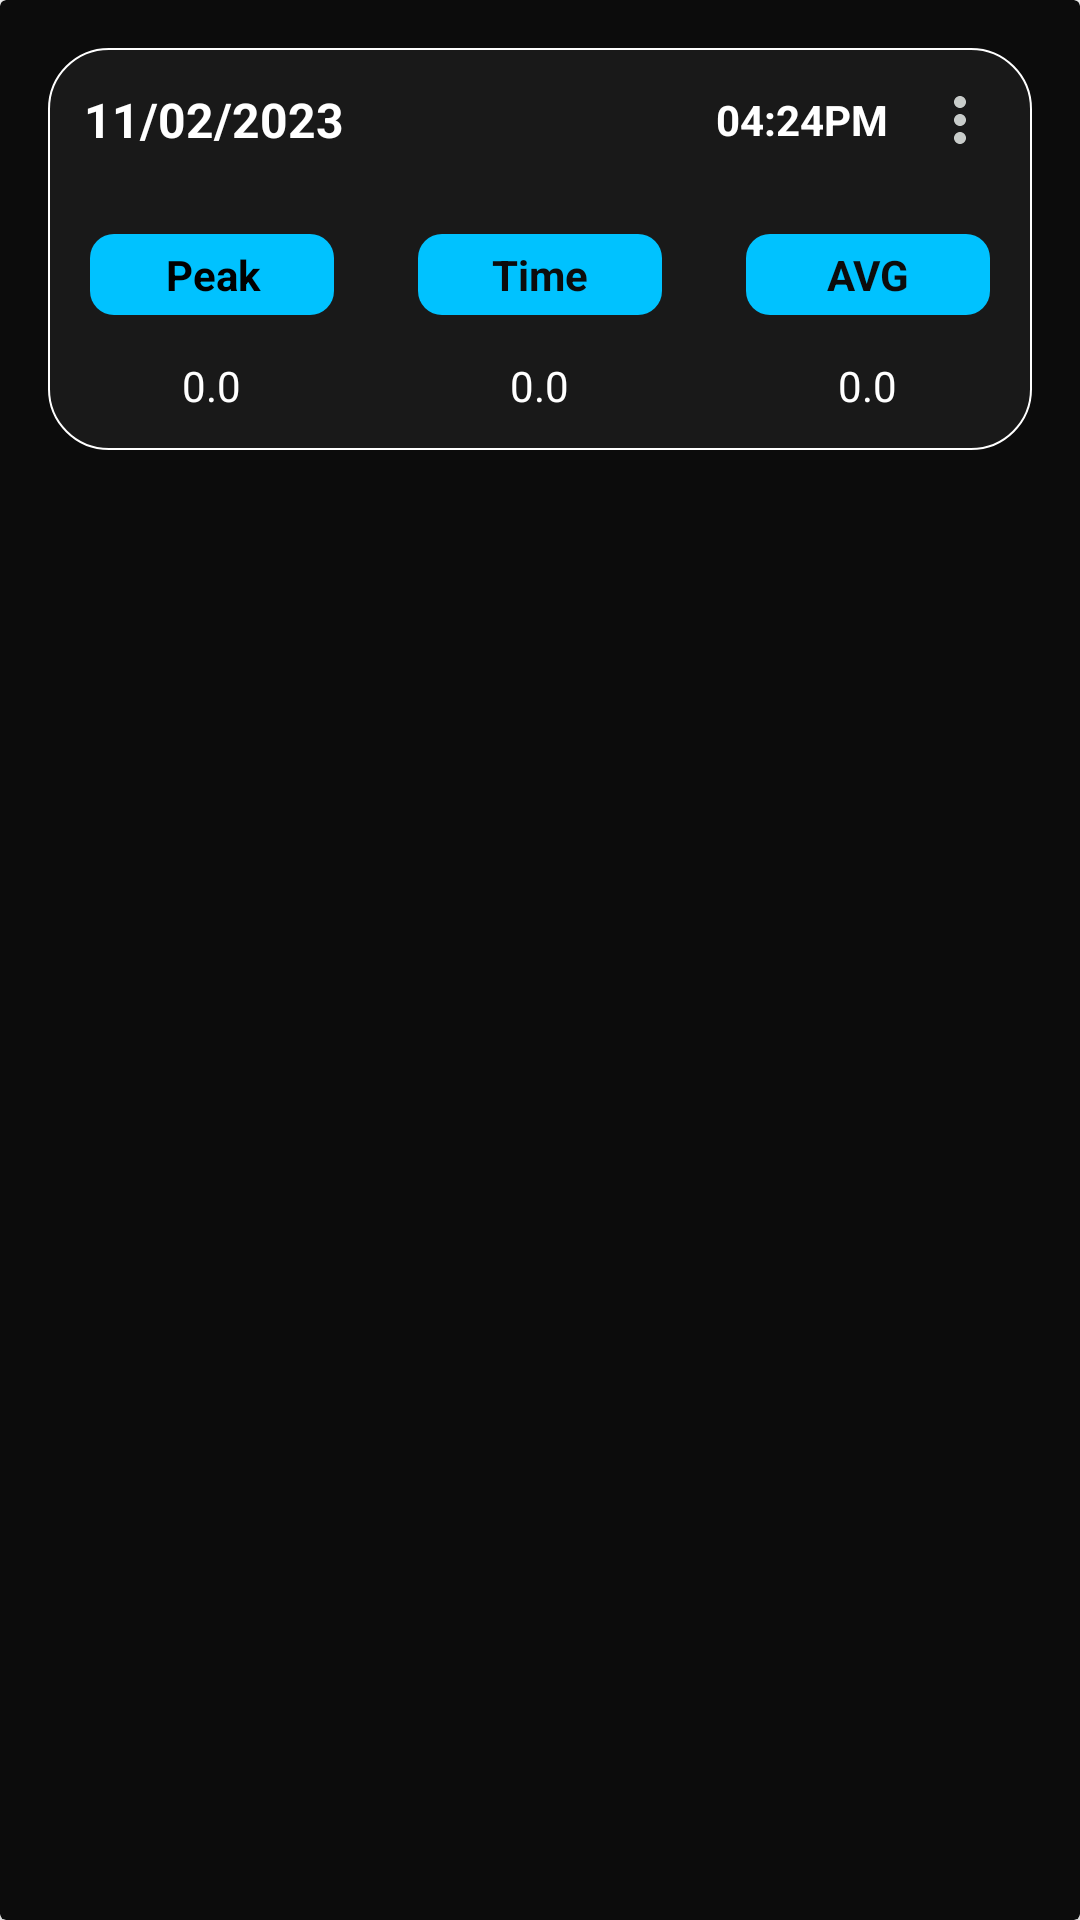

Reconstruct the res/layout file that produces this screen, plus the resources it refers to.
<!-- AndroidManifest.xml: application theme Theme.VibrationDesign -->
<!-- res/layout/history_list.xml -->
<?xml version="1.0" encoding="utf-8"?>
<androidx.cardview.widget.CardView xmlns:android="http://schemas.android.com/apk/res/android"
    xmlns:app="http://schemas.android.com/apk/res-auto"
    xmlns:tools="http://schemas.android.com/tools"
    android:layout_width="match_parent"
    android:layout_height="wrap_content"
    app:cardBackgroundColor="@color/black_primary"

    >

    <androidx.constraintlayout.widget.ConstraintLayout
        android:layout_width="match_parent"
        android:layout_height="wrap_content"
        android:layout_margin="16dp"
        android:id="@+id/list_item"
        android:background="@drawable/curved_background">

        <LinearLayout
            android:id="@+id/date_Time_box"
            android:layout_width="match_parent"
            android:layout_height="wrap_content"
            android:layout_weight="0.33"
            android:gravity="center"
            android:orientation="horizontal"
            android:padding="12dp"
            tools:ignore="MissingConstraints"
            tools:layout_editor_absoluteX="12dp">

            <TextView
                android:id="@+id/datevalue"
                android:layout_width="wrap_content"

                android:layout_height="wrap_content"
                android:layout_weight="1"
                android:text="@string/date"
                android:textColor="@color/white"
                android:textSize="16sp"
                android:textStyle="bold"
                app:layout_constraintStart_toStartOf="parent"
                tools:layout_editor_absoluteY="12dp"></TextView>

            <TextView
                android:id="@id/timevalue"
                android:layout_width="wrap_content"
                android:layout_height="wrap_content"
                android:layout_marginLeft="60dp"
                android:layout_marginEnd="12dp"
                android:text="@string/time"
                android:textColor="@color/white"
                android:textSize="14sp"
                android:textStyle="bold"></TextView>

            <ImageView
                android:id="@+id/more"
                android:layout_width="24dp"
                android:layout_height="24dp"
                app:srcCompat="@drawable/baseline_more_vert_24" />

        </LinearLayout>

        <LinearLayout
            android:layout_width="match_parent"
            android:layout_height="wrap_content"
            android:orientation="horizontal"
           android:paddingBottom="12dp"
            app:layout_constraintTop_toBottomOf="@+id/date_Time_box"
            tools:ignore="MissingConstraints"
            tools:layout_editor_absoluteX="12dp">

            <LinearLayout
                android:layout_width="match_parent"
                android:layout_height="wrap_content"
                android:layout_weight="0.33"
                android:gravity="center"
                android:orientation="vertical">

                <TextView
                    android:layout_width="match_parent"
                    android:layout_height="wrap_content"
                    android:layout_margin="14dp"
                    android:background="@drawable/bluebackground"
                    android:gravity="center"
                    android:padding="4sp"
                    android:text="@string/peak"
                    android:textColor="@color/black"
                    android:textSize="14dp"
                    android:textStyle="bold"
                    tools:ignore="TextSizeCheck"></TextView>

                <TextView
                    android:id="@+id/peakvalue"
                    android:layout_width="wrap_content"
                    android:layout_height="wrap_content"
                    android:text="0.0"
                    android:textColor="@color/white"
                    android:textSize="14sp"></TextView>
            </LinearLayout>

            <LinearLayout
                android:layout_width="match_parent"
                android:layout_height="wrap_content"
                android:layout_weight="0.33"
                android:gravity="center"
                android:orientation="vertical">

                <TextView
                    android:layout_width="match_parent"
                    android:layout_height="wrap_content"
                    android:layout_margin="14dp"
                    android:background="@drawable/bluebackground"
                    android:gravity="center"
                    android:padding="4sp"
                    android:text="@string/Time"
                    android:textStyle="bold"
                    android:textColor="@color/black_primary"
                    android:textSize="14sp"></TextView>

                <TextView
                    android:id="@+id/timestampvalue"
                    android:layout_width="wrap_content"
                    android:layout_height="wrap_content"
                    android:text="0.0"
                    android:textColor="@color/white"
                    android:textSize="14sp"></TextView>

            </LinearLayout>

            <LinearLayout
                android:layout_width="match_parent"
                android:layout_height="wrap_content"
                android:layout_weight="0.33"
                android:gravity="center"
                android:orientation="vertical">

                <TextView
                    android:layout_width="match_parent"
                    android:layout_height="wrap_content"
                    android:text="@string/Avg"
                 android:textStyle="bold"
                    android:textColor="@color/black_primary"
                    android:background="@drawable/bluebackground"
                    android:padding="4sp"
                    android:gravity="center"
                    android:layout_margin="14dp"
                    android:textSize="14sp"></TextView>

                <TextView
                    android:id="@+id/avgvalue"
                    android:layout_width="wrap_content"
                    android:layout_height="wrap_content"
                    android:text="0.0"
                    android:textColor="@color/white"

                    android:textSize="14sp"></TextView>

            </LinearLayout>

        </LinearLayout>


    </androidx.constraintlayout.widget.ConstraintLayout>

</androidx.cardview.widget.CardView>
<!-- resources referenced by this layout -->
<resources>
  <color name="black">#FF000000</color>
  <color name="black_primary">#0c0c0c</color>
  <color name="white">#FFFFFFFF</color>
  <!-- drawable baseline_more_vert_24 (drawable-anydpi) -->
  <vector xmlns:android="http://schemas.android.com/apk/res/android"
      android:width="24dp"
      android:height="24dp"
      android:viewportWidth="24"
      android:viewportHeight="24"
      android:tint="#F4F9F7"
      android:alpha="0.8">
    <path
        android:fillColor="@android:color/white"
        android:pathData="M12,8c1.1,0 2,-0.9 2,-2s-0.9,-2 -2,-2 -2,0.9 -2,2 0.9,2 2,2zM12,10c-1.1,0 -2,0.9 -2,2s0.9,2 2,2 2,-0.9 2,-2 -0.9,-2 -2,-2zM12,16c-1.1,0 -2,0.9 -2,2s0.9,2 2,2 2,-0.9 2,-2 -0.9,-2 -2,-2z"/>
  </vector>
  <!-- drawable bluebackground (drawable) -->
  <?xml version="1.0" encoding="utf-8"?>
  <shape xmlns:android="http://schemas.android.com/apk/res/android">
      <solid android:color="@color/blue_primary"></solid>
  
      <corners android:radius="8dp"></corners>
  </shape>
  <!-- drawable curved_background (drawable) -->
  <?xml version="1.0" encoding="utf-8"?>
  <shape xmlns:android="http://schemas.android.com/apk/res/android">
  <solid android:color="@color/light_grey"></solid>
      <stroke android:width="0.50dp" android:color="@color/white"></stroke>
      <corners android:radius="20dp"> </corners>
  
  </shape>
  <string name="Avg">AVG</string>
  <string name="Time">Time</string>
  <string name="date">11/02/2023</string>
  <string name="peak">Peak</string>
  <string name="time">04:24PM</string>
  <style name="Theme.VibrationDesign" parent="Theme.MaterialComponents.DayNight.NoActionBar">
          
          <item name="colorPrimary">@color/blue_primary</item>
          <item name="colorPrimaryVariant">@color/purple_700</item>
          <item name="colorOnPrimary">@color/white</item>
          
          <item name="colorSecondary">@color/teal_200</item>
          <item name="colorSecondaryVariant">@color/teal_700</item>
          
          
          
          <item name="android:statusBarColor">?attr/colorPrimaryVariant</item>
          
      </style>
  <color name="blue_primary">#00c2ff</color>
  <color name="light_grey">#191919</color>
  <color name="purple_700">#FF3700B3</color>
  <color name="teal_200">#FF03DAC5</color>
  <color name="teal_700">#FF018786</color>
</resources>
